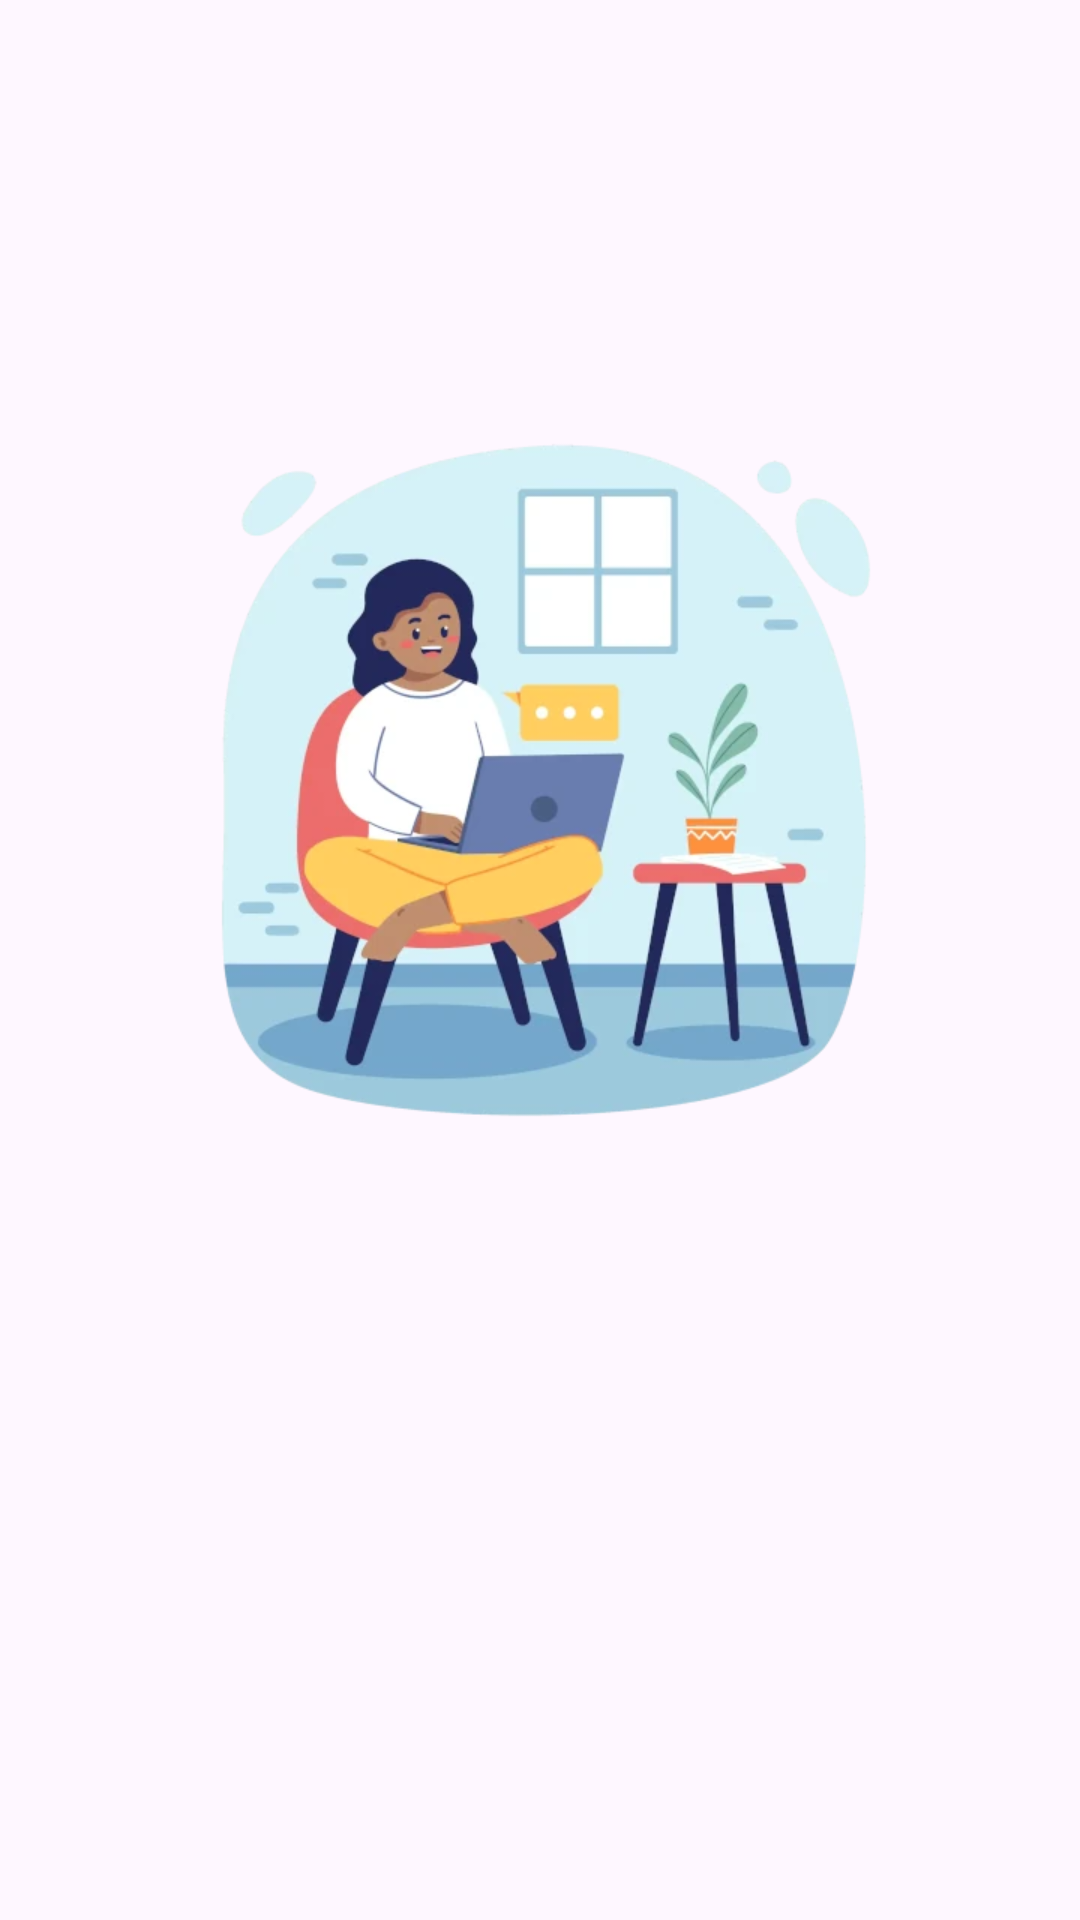

Layout XML and referenced resources for this Android screen:
<!-- AndroidManifest.xml: application theme Theme.StroyAppSubmission -->
<!-- res/layout/activity_register.xml -->
<?xml version="1.0" encoding="utf-8"?>
<androidx.constraintlayout.widget.ConstraintLayout xmlns:android="http://schemas.android.com/apk/res/android"
    xmlns:app="http://schemas.android.com/apk/res-auto"
    xmlns:tools="http://schemas.android.com/tools"
    android:id="@+id/main"
    android:layout_width="match_parent"
    android:layout_height="match_parent"
    android:padding="32dp"
    tools:context=".ui.RegisterActivity">

    <androidx.constraintlayout.widget.Guideline
        android:id="@+id/guideline"
        android:layout_width="wrap_content"
        android:layout_height="wrap_content"
        android:orientation="horizontal"
        app:layout_constraintGuide_begin="96dp" />

    <ImageView
        android:id="@+id/register_image"
        android:layout_width="256dp"
        android:layout_height="256dp"
        app:layout_constraintTop_toTopOf="@id/guideline"
        app:layout_constraintEnd_toEndOf="parent"
        app:layout_constraintStart_toStartOf="parent"

        android:src="@drawable/register"
        android:contentDescription="@string/register_image"
        />

    <com.google.android.material.textfield.TextInputLayout
        android:id="@+id/name_input_layout"
        android:layout_width="match_parent"
        android:layout_height="wrap_content"
        android:layout_marginVertical="16dp"
        app:layout_constraintTop_toBottomOf="@id/register_image"
        android:alpha="0"
        >

        <com.d121211017.stroyappsubmission.ui.custom.CustomEditTextView
            android:id="@+id/ed_register_name"
            android:layout_width="match_parent"
            android:layout_height="wrap_content"
            android:hint="@string/input_name"
            />
    </com.google.android.material.textfield.TextInputLayout>

    <com.google.android.material.textfield.TextInputLayout
        android:id="@+id/email_input_layout"
        android:layout_width="match_parent"
        android:layout_height="wrap_content"
        android:layout_marginVertical="16dp"
        app:layout_constraintTop_toBottomOf="@id/name_input_layout"
        android:alpha="0"
        >
        <com.d121211017.stroyappsubmission.ui.custom.CustomEditTextView
            android:id="@+id/ed_register_email"
            android:layout_width="match_parent"
            android:layout_height="wrap_content"
            android:hint="@string/input_email"
            android:inputType="textEmailAddress"
            />
    </com.google.android.material.textfield.TextInputLayout>

    <com.google.android.material.textfield.TextInputLayout
        android:id="@+id/password_input_layout"
        android:layout_width="match_parent"
        android:layout_height="wrap_content"
        android:layout_marginVertical="16dp"
        app:layout_constraintTop_toBottomOf="@id/email_input_layout"
        app:endIconMode="password_toggle"
        android:alpha="0"
        >
        <com.d121211017.stroyappsubmission.ui.custom.CustomEditTextView
            android:id="@+id/ed_register_password"
            android:paddingEnd="50dp"
            android:layout_width="match_parent"
            android:layout_height="wrap_content"
            android:hint="@string/input_password"
            android:inputType="textPassword"

            />
    </com.google.android.material.textfield.TextInputLayout>

    <Button
        android:id="@+id/register_button"
        android:layout_width="match_parent"
        android:layout_height="wrap_content"
        android:layout_marginVertical="16dp"
        android:enabled="false"
        app:layout_constraintTop_toBottomOf="@id/password_input_layout"
        app:layout_constraintEnd_toEndOf="parent"
        app:layout_constraintStart_toStartOf="parent"
        android:text="@string/register"
        android:alpha="0"
        />

    <ProgressBar
        android:id="@+id/pg_bar"
        android:layout_width="wrap_content"
        android:layout_height="wrap_content"
        android:layout_marginVertical="16dp"
        app:layout_constraintEnd_toEndOf="parent"
        app:layout_constraintStart_toStartOf="parent"
        app:layout_constraintTop_toBottomOf="@id/password_input_layout"
        android:visibility="invisible"
        />

</androidx.constraintlayout.widget.ConstraintLayout>
<!-- resources referenced by this layout -->
<resources>
  <!-- drawable register: webp bitmap (drawable, 22194 bytes) -->
  <string name="input_email">Masukkan email</string>
  <string name="input_name">Masukkan nama</string>
  <string name="input_password">Masukkan password</string>
  <string name="register">Register</string>
  <string name="register_image">register image</string>
  <style name="Theme.StroyAppSubmission" parent="Base.Theme.StroyAppSubmission" />
  <style name="Base.Theme.StroyAppSubmission" parent="Theme.Material3.DayNight">
          
          
      </style>
</resources>
